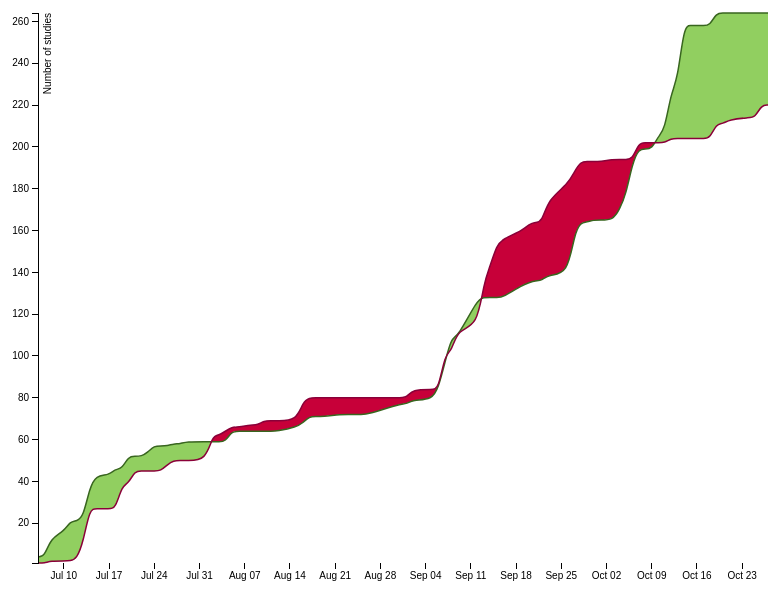
D3 v3 page, settled after 360 driven frames (6 s of simulated time); the page loaded 1 data file(s).



    var margin = {top: 20, right: 20, bottom: 30, left: 50},
        width = 800 - margin.left - margin.right,
        height = 600 - margin.top - margin.bottom;

    var parseDate = d3.time.format("%Y%m%d").parse;

    var x = d3.time.scale()
        .range([0, width]);

    var y = d3.scale.linear()
        .range([height, 0]);

    var xAxis = d3.svg.axis()
        .scale(x)
        .orient("bottom");

    var yAxis = d3.svg.axis()
        .scale(y)
        .orient("left");

    var publishedLine = d3.svg.area()
        .interpolate("basis")
        .x(function(d) { return x(d.date); })
        .y(function(d) { return y(d["published"]); });

    var createdLine = d3.svg.area()
        .interpolate("basis")
        .x(function(d) { return x(d.date); })
        .y(function(d) { return y(d["created"]); });

    var area = d3.svg.area()
        .interpolate("basis")
        .x(function(d) { return x(d.date); })
        .y1(function(d) { return y(d["published"]); });

    var svg = d3.select("body").append("svg")
        .attr("width", width + margin.left + margin.right)
        .attr("height", height + margin.top + margin.bottom)
        .append("g")
        .attr("transform", "translate(" + margin.left + "," + margin.top + ")");

    d3.tsv("data.tsv", function(error, data) {
        if (error) throw error;

        data.forEach(function(d) {
            d.date = parseDate(d.date);
            d["published"]= +d["published"];
            d["created"] = +d["created"];
        });

        x.domain(d3.extent(data, function(d) { return d.date; }));

        y.domain([
                     d3.min(data, function(d) { return Math.min(d["published"], d["created"]); }),
                     d3.max(data, function(d) { return Math.max(d["published"], d["created"]); })
                 ]);

        svg.datum(data);

        svg.append("clipPath")
            .attr("id", "clip-below")
            .append("path")
            .attr("d", area.y0(height));

        svg.append("clipPath")
            .attr("id", "clip-above")
            .append("path")
            .attr("d", area.y0(0));

        svg.append("path")
            .attr("class", "area above")
            .attr("clip-path", "url(#clip-above)")
            .attr("d", area.y0(function(d) { return y(d["created"]); }));

        svg.append("path")
            .attr("class", "area below")
            .attr("clip-path", "url(#clip-below)")
            .attr("d", area);

        svg.append("path")
            .attr("class", "publishedLine")
            .attr("d", publishedLine);

        svg.append("path")
            .attr("class", "createdLine")
            .attr("d", createdLine);

        svg.append("g")
            .attr("class", "x axis")
            .attr("transform", "translate(0," + height + ")")
            .call(xAxis);

        svg.append("g")
            .attr("class", "y axis")
            .call(yAxis)
            .append("text")
            .attr("transform", "rotate(-90)")
            .attr("y", 6)
            .attr("dy", ".71em")
            .style("text-anchor", "end")
            .text("Number of studies");
    });



### data: data.tsv
date	published	created
20160706	4	1
20160707	4	1
20160708	13	2
20160710	16	2
20160711	21	2
20160712	21	3
20160713	23	11
20160714	37	27
20160715	43	27
20160717	43	27
20160718	46	27
20160719	46	38
20160720	52	39
20160721	52	45
20160722	52	45
20160723	54	45
20160724	57	45
20160725	57	45
20160726	57	48
20160727	58	50
20160728	58	50
20160729	59	50
20160801	59	50
20160802	59	62
20160803	59	62
20160804	59	64
20160805	64	66
20160806	64	66
20160808	64	67
20160809	64	67
20160810	64	69
20160811	64	69
20160812	64	69
20160815	66	69
20160816	68	78
20160817	71	80
20160818	71	80
20160819	71	80
20160822	72	80
20160823	72	80
20160824	72	80
20160825	72	80
20160826	72	80
20160831	77	80
20160901	77	80
20160902	79	84
20160905	79	84
20160906	85	84
20160907	97	101
20160908	109	102
20160909	109	113
20160912	127	114
20160913	128	135
20160914	128	143
20160915	128	153
20160916	128	156
20160919	134	160
20160920	135	163
20160921	136	164
20160922	136	164
... 30 more rows